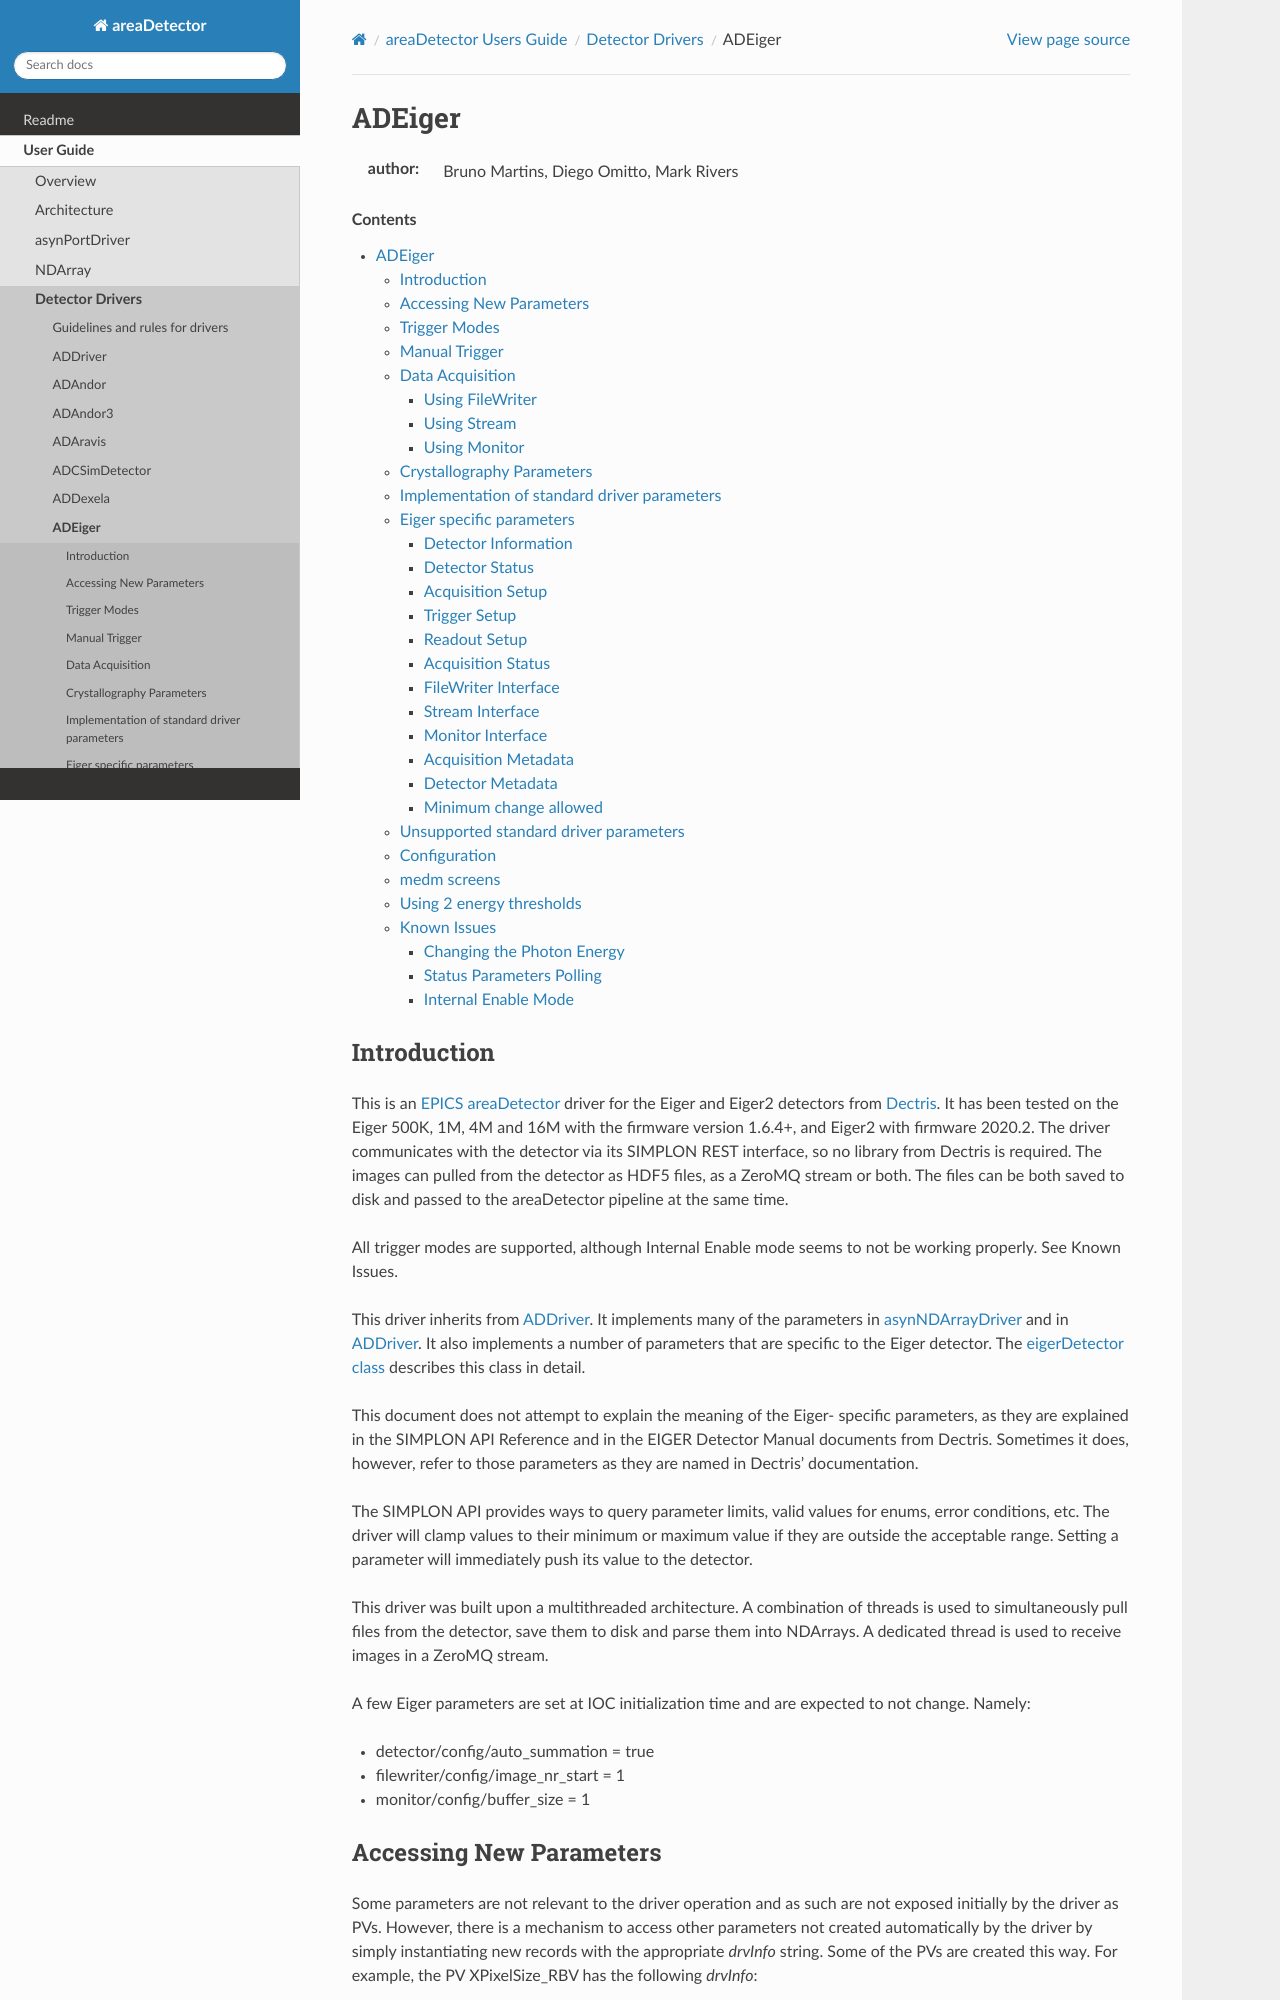

repository: ISISComputingGroup/EPICS-areaDetector · page: ADEiger/eiger.html · generator: mkdocs

=======
ADEiger
=======

:author: Bruno Martins, Diego Omitto, Mark Rivers


.. _eigerDetector: https://areadetector.github.io/areaDetector/areaDetectorDoxygenHTML/eiger_detector_8cpp.html
.. _eigerDetector class: https://areadetector.github.io/areaDetector/areaDetectorDoxygenHTML/classeiger_detector.html
.. _ADDriver: https://areadetector.github.io/areaDetector/ADCore/ADDriver.html
.. _Dectris: http://www.dectris.com
.. _areaDetector: https://areadetector.github.io/areaDetector/index.html
.. _EPICS: http://www.aps.anl.gov/epics
.. _asynNDArrayDriver: https://areadetector.github.io/areaDetector/ADCore/NDArray.html#asynndarraydriver


.. contents:: Contents

Introduction
------------

This is an `EPICS`_ `areaDetector`_ driver for the Eiger and Eiger2 detectors
from `Dectris`_. It has been tested on the Eiger 500K, 1M, 4M and 16M
with the firmware version 1.6.4+, and Eiger2 with firmware 2020.2.
The driver communicates with the detector via its SIMPLON REST interface,
so no library from Dectris is required. The images can pulled from the detector
as HDF5 files, as a ZeroMQ stream or both.
The files can be both saved to disk and passed to the areaDetector pipeline at the same time.

All trigger modes are supported, although Internal Enable mode seems
to not be working properly. See Known Issues.

This driver inherits from `ADDriver`_. It implements many of the
parameters in `asynNDArrayDriver`_ and in `ADDriver`_. It
also implements a number of parameters that are specific to the Eiger
detector. The `eigerDetector class`_ describes this
class in detail.

This document does not attempt to explain the meaning of the Eiger-
specific parameters, as they are explained in the SIMPLON API
Reference and in the EIGER Detector Manual documents from Dectris.
Sometimes it does, however, refer to those parameters as they are
named in Dectris' documentation.

The SIMPLON API provides ways to query parameter limits, valid values
for enums, error conditions, etc. The driver will clamp values to
their minimum or maximum value if they are outside the acceptable
range. Setting a parameter will immediately push its value to the
detector.

This driver was built upon a multithreaded architecture. A combination
of threads is used to simultaneously pull files from the detector,
save them to disk and parse them into NDArrays. A dedicated thread is
used to receive images in a ZeroMQ stream.

A few Eiger parameters are set at IOC initialization time and are
expected to not change. Namely:

* detector/config/auto_summation = true
* filewriter/config/image_nr_start = 1
* monitor/config/buffer_size = 1
